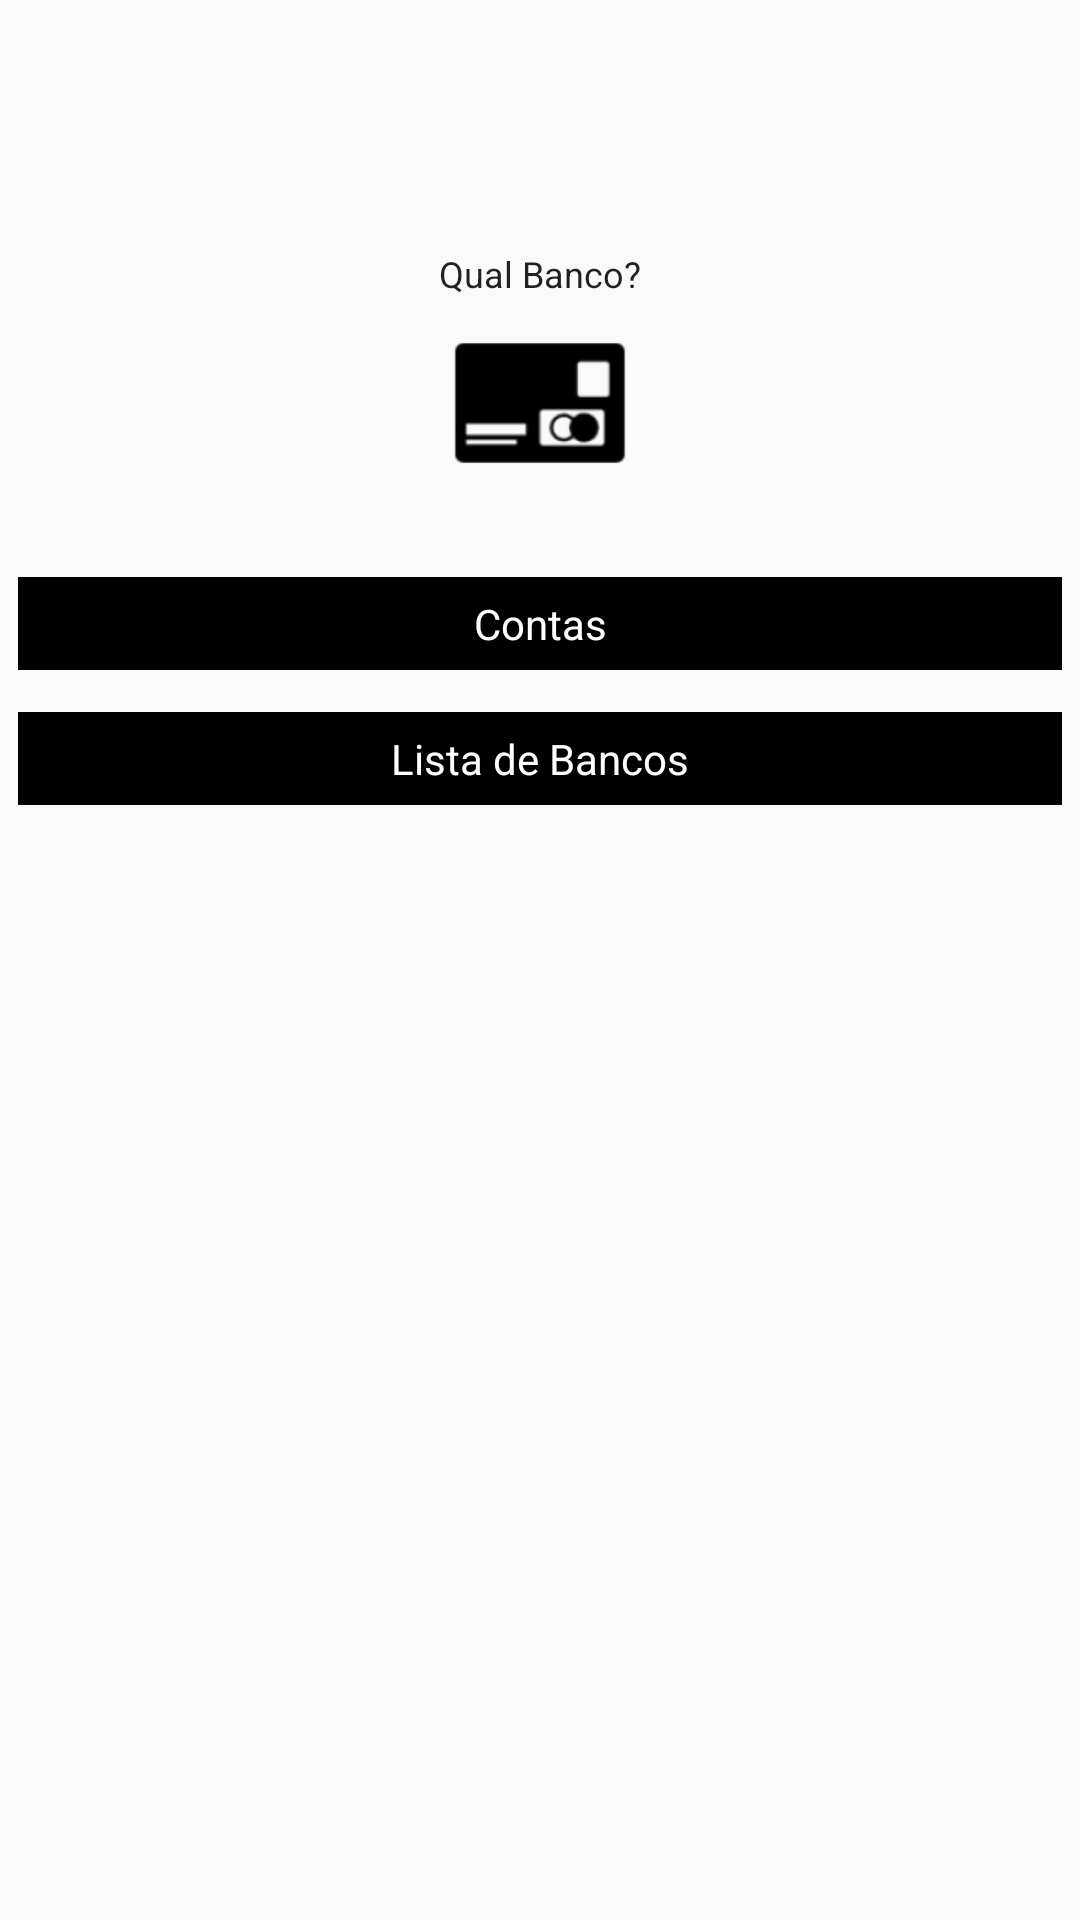

Here is an Android app screen rendered from its layout file. Give the layout XML and the strings, colors and styles it references.
<!-- AndroidManifest.xml: activity theme Theme.AppCompat.DayNight.NoActionBar -->
<!-- res/layout/activity_main.xml -->
<?xml version="1.0" encoding="utf-8"?>
<RelativeLayout xmlns:android="http://schemas.android.com/apk/res/android"
    xmlns:app="http://schemas.android.com/apk/res-auto"
    xmlns:tools="http://schemas.android.com/tools" android:layout_width="match_parent"
    android:layout_height="match_parent"
    android:theme="@style/Theme.AppCompat.DayNight"
    tools:context=".MainActivity"
    android:orientation="vertical"
    >


    <TextView android:theme="@style/Theme.AppCompat.DayNight"
        android:layout_width="fill_parent"
        android:layout_height="wrap_content"
        android:textAppearance="?android:attr/textAppearanceSmall"
        android:text="Lista de Bancos"
        android:textColor="#FFF"
        android:id="@+id/tv_btlistbancos"

        android:gravity="center_vertical|center_horizontal"
        android:padding="6dp"
        android:layout_below="@+id/tv_contas"
        android:layout_marginTop="14dp"
        android:layout_marginLeft="6dp"
        android:layout_marginRight="6dp"
        android:background="#000000" />

    <TextView
        android:layout_width="fill_parent"
        android:layout_height="wrap_content"
        android:textAppearance="?android:attr/textAppearanceSmall"
        android:text="Contas"
        android:textColor="#FFF"
        android:id="@+id/tv_contas"
        android:theme="@style/Theme.AppCompat.DayNight"
        android:gravity="center_vertical|center_horizontal"
        android:padding="6dp"
        android:layout_below="@+id/imageView"
        android:layout_marginTop="23dp"
        android:layout_marginLeft="6dp"
        android:layout_marginRight="6dp"
        android:background="#000000" />

    <ImageView android:theme="@style/Theme.AppCompat.DayNight"
        android:layout_width="70dp"
        android:layout_height="70dp"
        android:id="@+id/imageView"
        android:src="@mipmap/ic_launcher"
        android:layout_below="@+id/textView3"
        android:layout_centerHorizontal="true" />

    <TextView
        android:layout_width="wrap_content"
        android:layout_height="wrap_content"
        android:textAppearance="?android:attr/textAppearanceLarge"
        android:text="Qual Banco?" android:theme="@style/Theme.AppCompat.DayNight"
        android:id="@+id/textView3"
        android:textSize="12dp"
        android:layout_alignParentTop="true"
        android:layout_centerHorizontal="true"
        android:layout_marginTop="83dp" />

</RelativeLayout>
<!-- resources referenced by this layout -->
<resources>
  <!-- mipmap ic_launcher: png bitmap (mipmap-hdpi, 762 bytes) -->
</resources>
